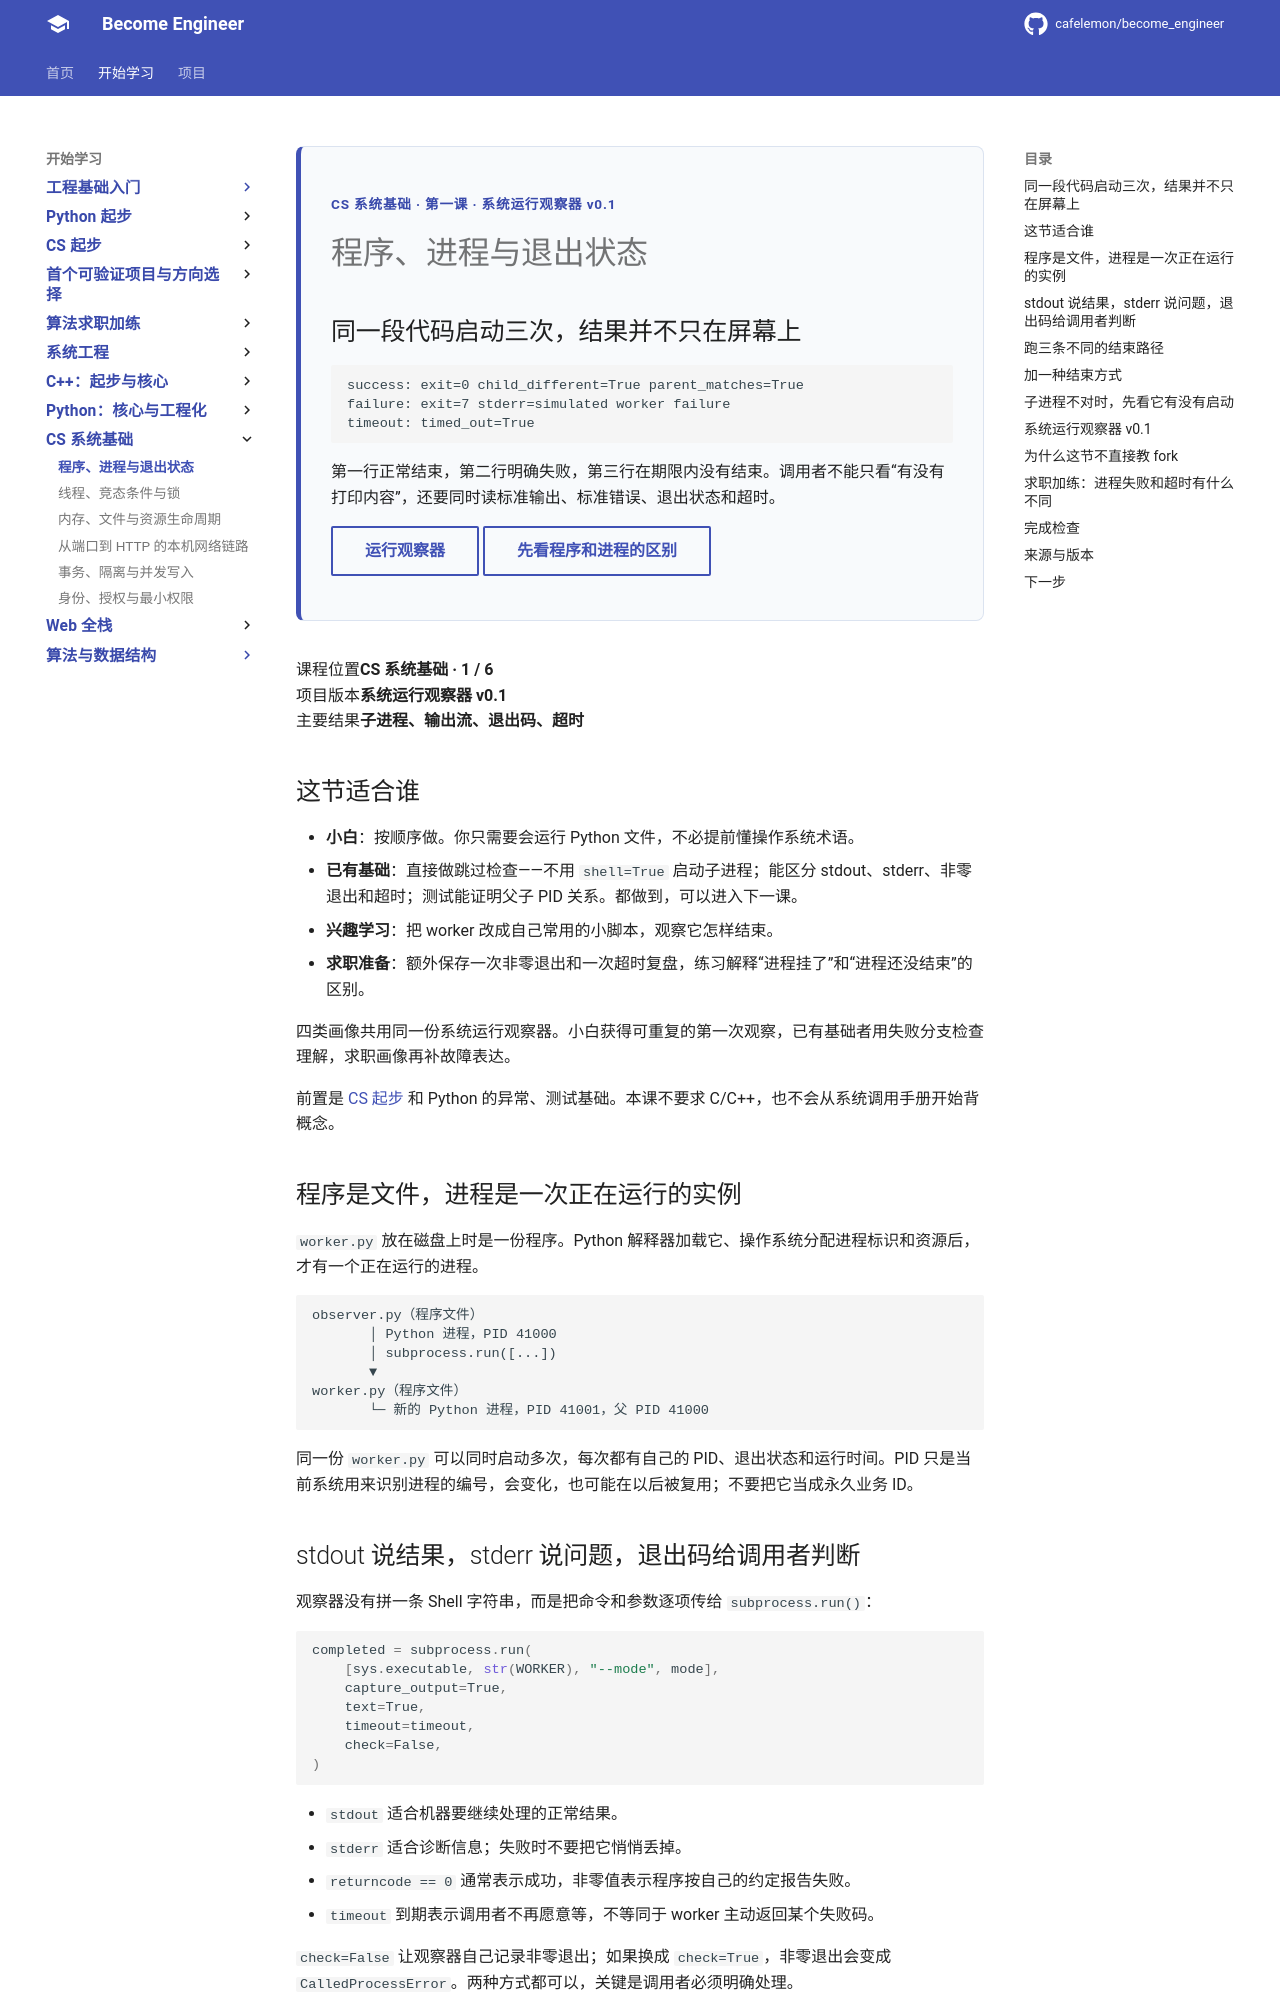

repository: cafelemon/become_engineer · page: learning-paths/cs-systems-core/01-program-process-exit-status/index.html · generator: mkdocs

<div class="be-tutor-mount" data-tutor-lesson="cs-systems-01" aria-hidden="true"></div>

<section id="overview-process-result" data-learning-context="overview-process-result" data-context-type="overview" markdown="1">

<div class="be-page-hero" markdown="1">
<span class="be-page-eyebrow">CS 系统基础 · 第一课 · 系统运行观察器 v0.1</span>

# 程序、进程与退出状态

## 同一段代码启动三次，结果并不只在屏幕上

```text
success: exit=0 child_different=True parent_matches=True
failure: exit=7 stderr=simulated worker failure
timeout: timed_out=True
```

第一行正常结束，第二行明确失败，第三行在期限内没有结束。调用者不能只看“有没有打印内容”，还要同时读标准输出、标准错误、退出状态和超时。

[运行观察器](#reproduce-runtime-observer){ .md-button }
[先看程序和进程的区别](#concept-program-process){ .md-button .md-button--secondary }
</div>

<div class="be-page-summary" markdown="1">
  <div><span>课程位置</span><strong>CS 系统基础 · 1 / 6</strong></div>
  <div><span>项目版本</span><strong>系统运行观察器 v0.1</strong></div>
  <div><span>主要结果</span><strong>子进程、输出流、退出码、超时</strong></div>
</div>

## 这节适合谁

- **小白**：按顺序做。你只需要会运行 Python 文件，不必提前懂操作系统术语。
- **已有基础**：直接做跳过检查——不用 `shell=True` 启动子进程；能区分 stdout、stderr、非零退出和超时；测试能证明父子 PID 关系。都做到，可以进入下一课。
- **兴趣学习**：把 worker 改成自己常用的小脚本，观察它怎样结束。
- **求职准备**：额外保存一次非零退出和一次超时复盘，练习解释“进程挂了”和“进程还没结束”的区别。

四类画像共用同一份系统运行观察器。小白获得可重复的第一次观察，已有基础者用失败分支检查理解，求职画像再补故障表达。

前置是 [CS 起步](../cs-core/README.md) 和 Python 的异常、测试基础。本课不要求 C/C++，也不会从系统调用手册开始背概念。

</section>

<section id="concept-program-process" data-learning-context="concept-program-process" data-context-type="concept" markdown="1">

## 程序是文件，进程是一次正在运行的实例

`worker.py` 放在磁盘上时是一份程序。Python 解释器加载它、操作系统分配进程标识和资源后，才有一个正在运行的进程。

```text
observer.py（程序文件）
       │ Python 进程，PID 41000
       │ subprocess.run([...])
       ▼
worker.py（程序文件）
       └─ 新的 Python 进程，PID 41001，父 PID 41000
```

同一份 `worker.py` 可以同时启动多次，每次都有自己的 PID、退出状态和运行时间。PID 只是当前系统用来识别进程的编号，会变化，也可能在以后被复用；不要把它当成永久业务 ID。

</section>

<section id="example-streams-and-exit" data-learning-context="example-streams-and-exit" data-context-type="example" markdown="1">
